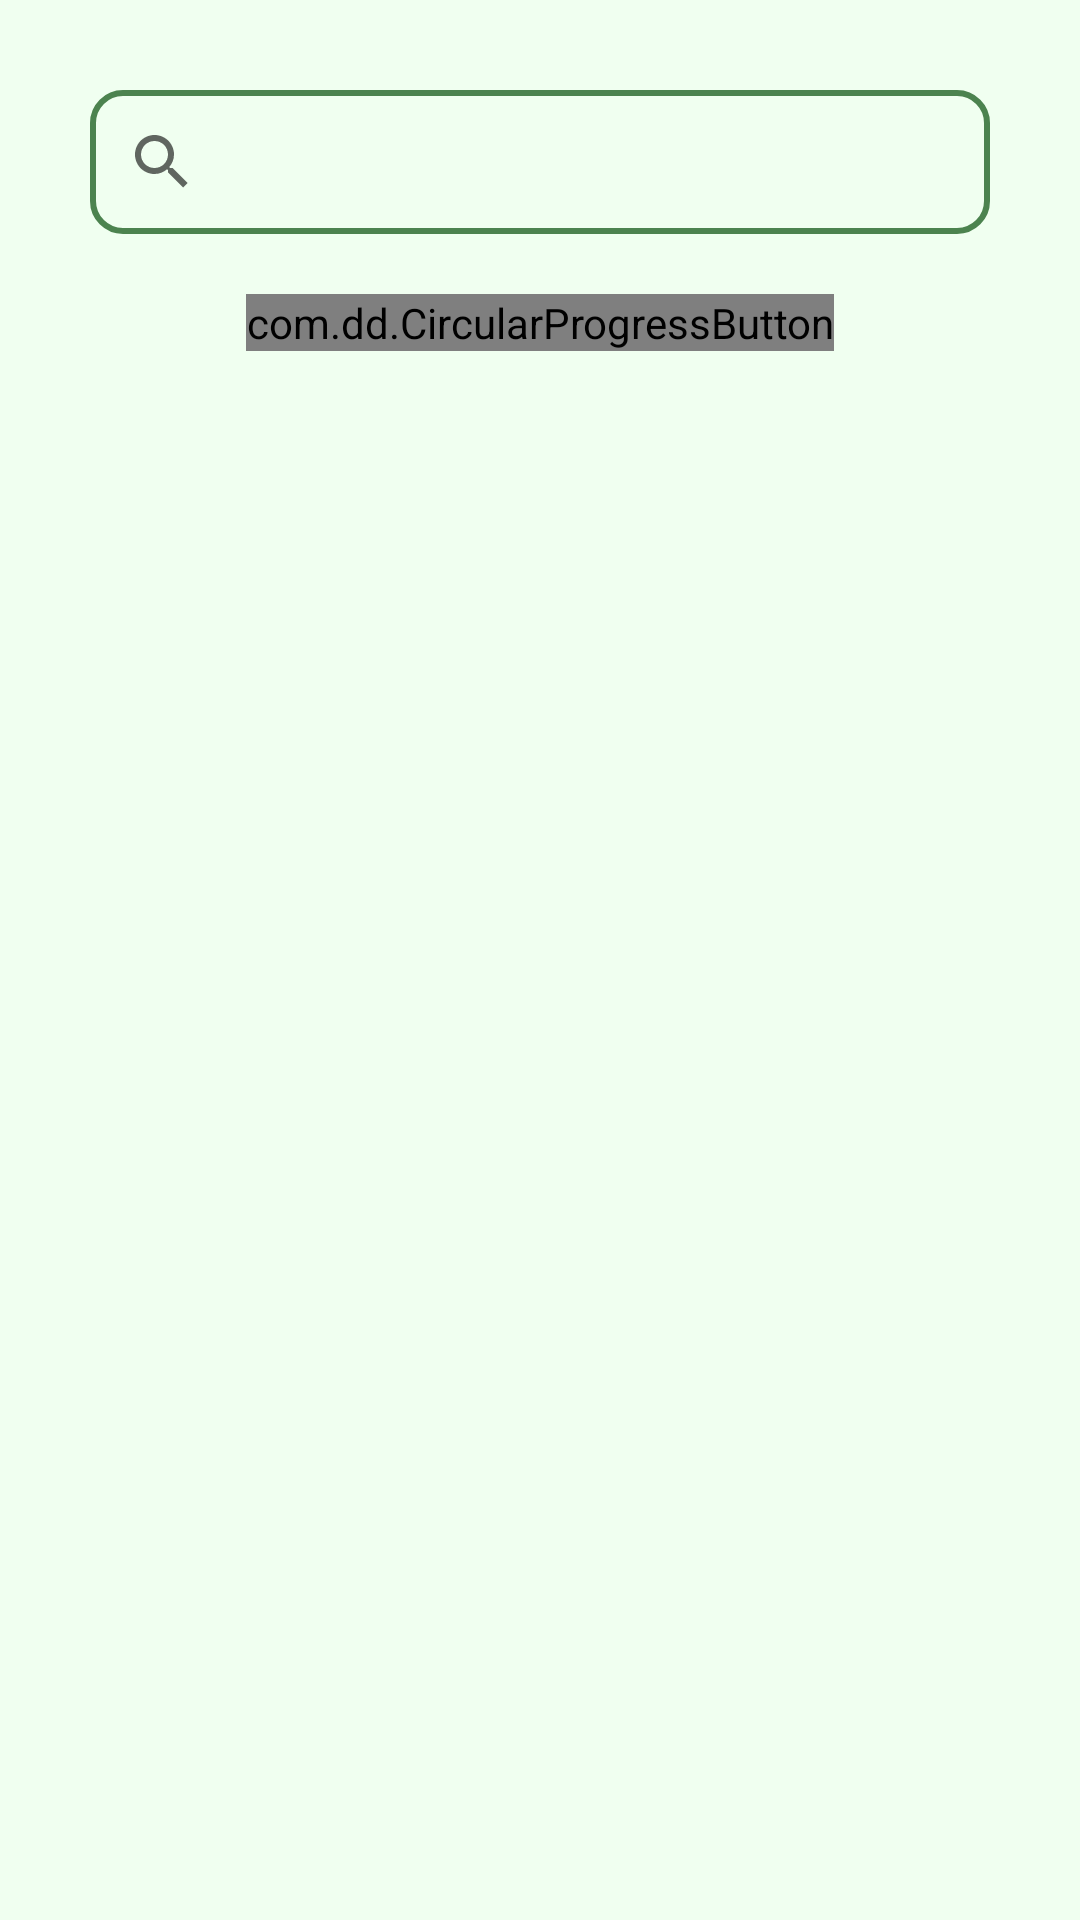

Produce the Android XML layout that renders to this screen, including the resource entries it uses.
<!-- AndroidManifest.xml: application theme AppTheme -->
<!-- res/layout/activity_add_friend.xml -->
<?xml version="1.0" encoding="utf-8"?>
<LinearLayout xmlns:android="http://schemas.android.com/apk/res/android"
    xmlns:app="http://schemas.android.com/apk/res-auto"
    xmlns:tools="http://schemas.android.com/tools"
    android:layout_width="match_parent"
    android:layout_height="match_parent"
    android:background="@color/main_background"
    android:orientation="vertical"
    android:padding="30dp"
    tools:context="com.example.chatchatapplication.Activity.AddFriend">

    <SearchView
        android:id="@+id/friend_search"
        android:layout_width="match_parent"
        android:layout_height="wrap_content"
        android:background="@drawable/rounded_border_edittext"
        android:hint="@string/user_name"
        android:maxLength="20"
        android:maxLines="1"/>

    <LinearLayout
        android:id="@+id/big_view"
        android:layout_width="match_parent"
        android:layout_height="match_parent"
        android:layout_marginTop="20dp"
        android:gravity="center_horizontal"
        android:orientation="vertical"
        android:weightSum="1">

        <LinearLayout
            android:id="@+id/extend_view"
            android:layout_width="match_parent"
            android:layout_height="wrap_content"
            android:gravity="center"
            android:orientation="vertical"/>

        <LinearLayout
            android:id="@+id/button_view"
            android:layout_width="match_parent"
            android:layout_height="0dp"
            android:layout_weight="0.3"
            android:gravity="center_horizontal"
            android:orientation="vertical">

            <com.dd.CircularProgressButton
                android:id="@+id/search_button"
                style="?android:textAppearanceSmall"
                android:layout_width="wrap_content"
                android:layout_height="wrap_content"
                android:textAllCaps="false"
                android:textColor="@color/white_text"
                android:textStyle="bold"
                app:cpb_cornerRadius="10dp"
                app:cpb_selectorIdle="@drawable/idle_state_selector_g"
                app:cpb_textComplete="@string/action_add"
                app:cpb_textError=""
                app:cpb_textIdle="@string/action_search" />

        </LinearLayout>

        <LinearLayout
            android:id="@+id/empty_view"
            android:layout_width="match_parent"
            android:layout_height="0dp"
            android:layout_weight="0.3"
            android:orientation="vertical" />
    </LinearLayout>

</LinearLayout>
<!-- resources referenced by this layout -->
<resources>
  <color name="white_text">#FAFAFA</color>
  <!-- drawable rounded_border_edittext (drawable) -->
  <selector xmlns:android="http://schemas.android.com/apk/res/android">
      <item>
          <shape android:shape="rectangle">
              <solid />
              <corners android:radius="10dp" />
              <stroke
                  android:width="2dp"
                  android:color="@color/colorPrimaryDark"
                  />
          </shape>
      </item>
  </selector>
  <string name="action_add">Add</string>
  <string name="user_name">User name</string>
  <style name="AppTheme" parent="Theme.AppCompat.Light.DarkActionBar">
          
          <item name="colorPrimary">@color/colorPrimary</item>
          <item name="colorPrimaryDark">@color/colorPrimaryDark</item>
          <item name="colorAccent">@color/colorAccent</item>
          <item name="android:colorBackground">@color/main_background</item>
      </style>
  <color name="colorPrimaryDark">#4C834F</color>
  <color name="colorPrimary">#4caf50</color>
  <color name="colorAccent">#4CAF50</color>
</resources>
